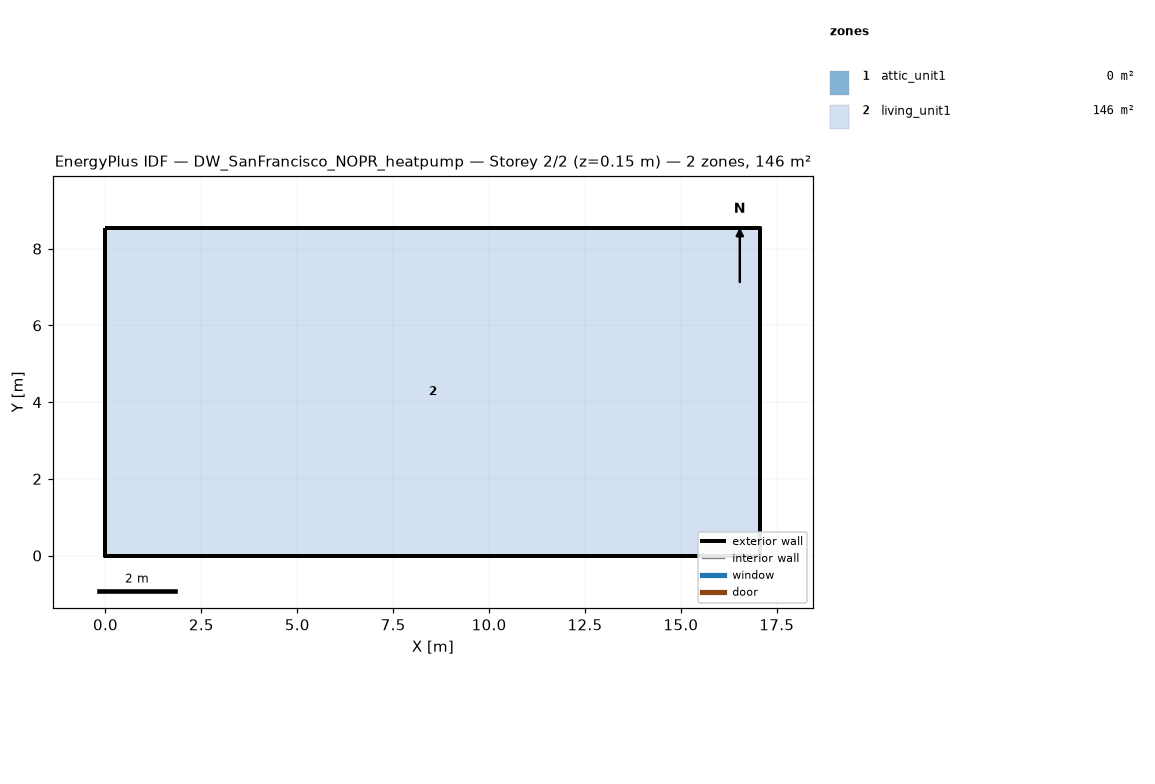
=== STOREY PLAN SPEC (per zone: floor XY polygon, exterior-wall plan segments, windows/doors) ===
zone 1: attic_unit1  (0.0 m²)
  exterior wall: (17.07, 0.00) – (17.07, 8.54) – (17.07, 4.27)  [12.8 m]
  exterior wall: (0.00, 8.54) – (0.00, 0.00) – (0.00, 4.27)  [12.8 m]
zone 2: living_unit1  (145.7 m²)
  floor: (0.00, 0.00) (0.00, 8.54) (17.07, 8.54) (17.07, 0.00)
  exterior wall: (0.00, 0.00) – (17.07, 0.00)  [17.1 m]
  exterior wall: (17.07, 0.00) – (17.07, 8.54)  [8.5 m]
  exterior wall: (17.07, 8.54) – (0.00, 8.54)  [17.1 m]
  exterior wall: (0.00, 8.54) – (0.00, 0.00)  [8.5 m]

=== DERIVED (storey summary) ===
Building: DW_SanFrancisco_NOPR_heatpump
Storey: 2 of 2  (floor level z = 0.15 m)
Storey gross floor area: 145.7 m²
Zones on this storey: 2
  - attic_unit1: floor 0.0 m²; exterior wall 25.6 m (5.7 m²); WWR 0.0%
  - living_unit1: floor 145.7 m²; exterior wall 51.2 m (117.1 m²); WWR 0.0%
Zone adjacency: (none detected)